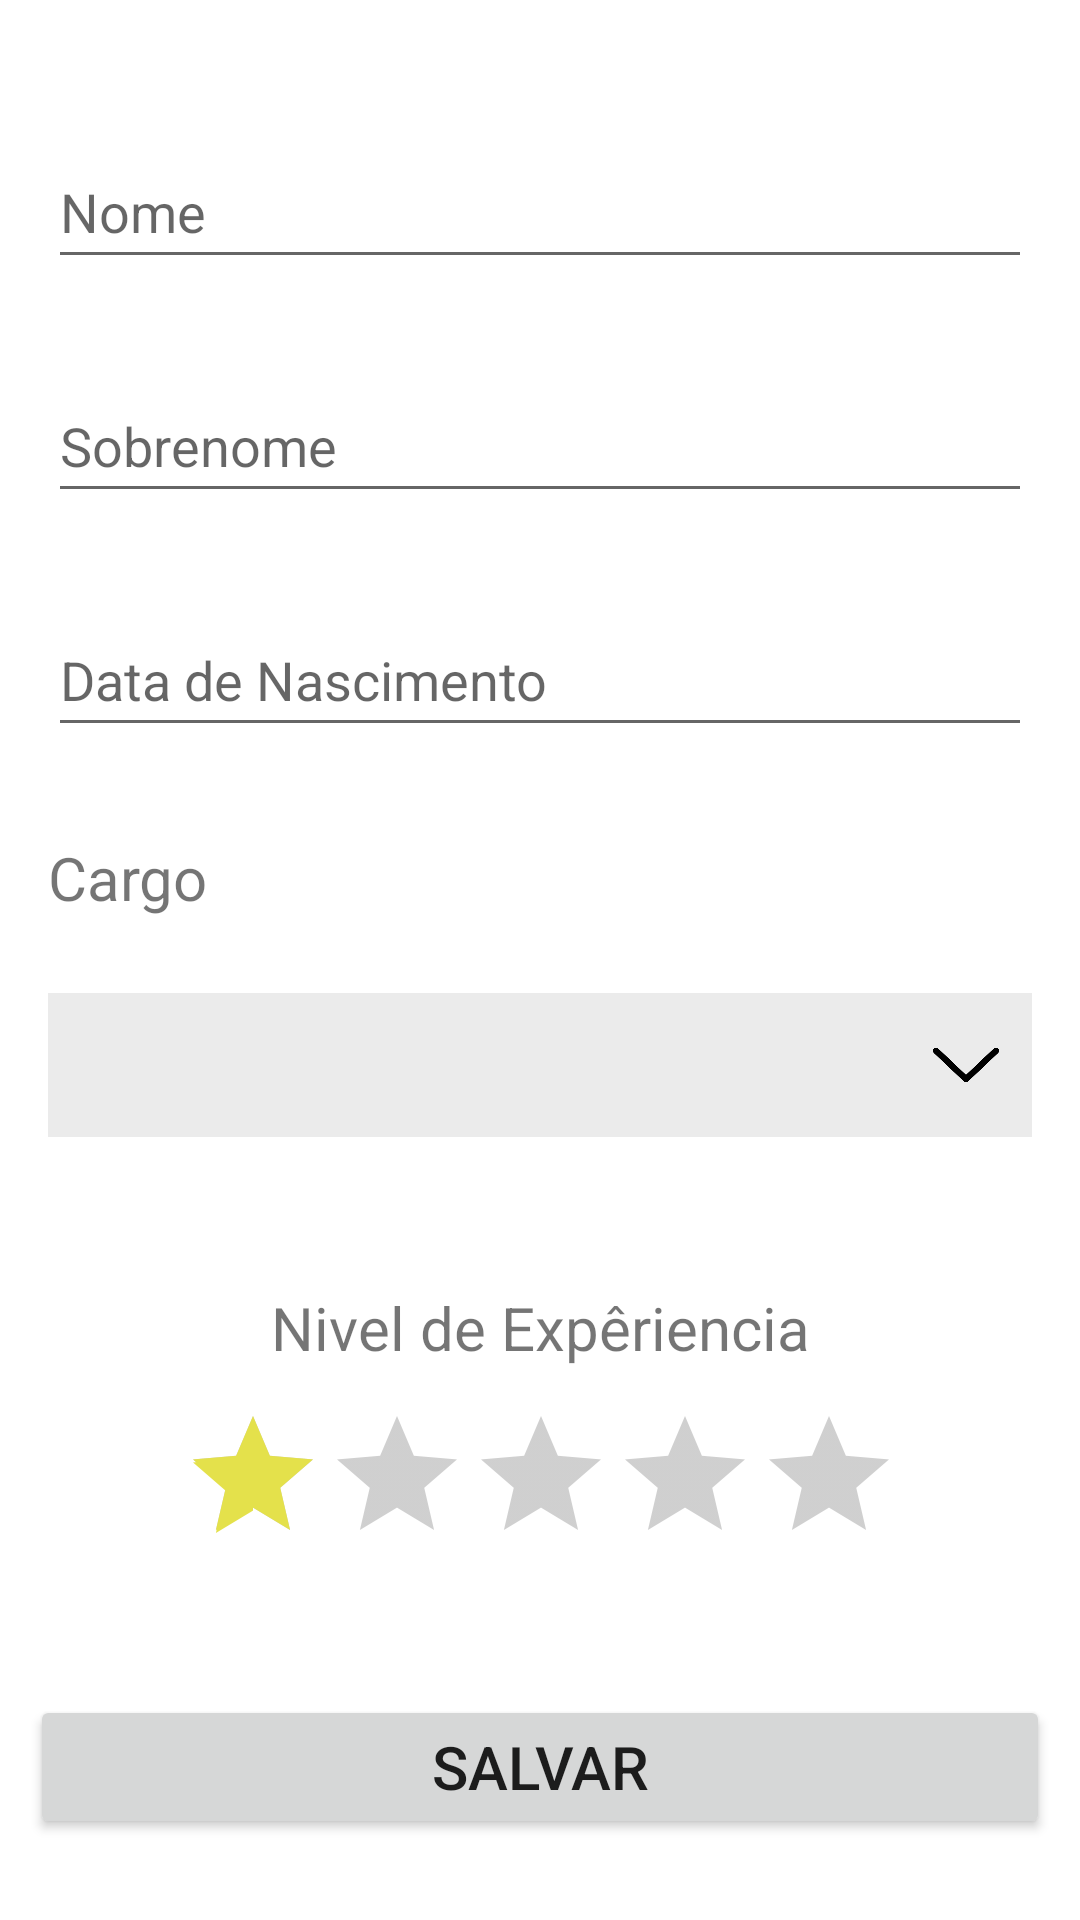

This screen was rendered from an Android layout file. Write that file and the resources it references.
<!-- AndroidManifest.xml: application theme Theme.MinhaEmpresa -->
<!-- res/layout/activity_cadastro_colaboradores.xml -->
<?xml version="1.0" encoding="utf-8"?>
<androidx.constraintlayout.widget.ConstraintLayout xmlns:android="http://schemas.android.com/apk/res/android"
    xmlns:andriod="http://schemas.android.com/apk/res-auto"
    xmlns:app="http://schemas.android.com/apk/res-auto"
    xmlns:tools="http://schemas.android.com/tools"
    android:layout_width="match_parent"
    android:layout_height="match_parent"
    tools:context=".ui.activity.CadastroColaboradoresActivity">

    <ScrollView
        android:layout_width="match_parent"
        android:layout_height="match_parent">

        <androidx.constraintlayout.widget.ConstraintLayout
            android:id="@+id/constraintFilho"
            android:layout_width="match_parent"
            android:layout_height="wrap_content"
            andriod:layout_constraintBottom_toBottomOf="parent"

            >

            <EditText
                android:id="@+id/editText_form_nome"
                android:layout_width="0dp"
                android:layout_height="wrap_content"
                android:layout_marginStart="16dp"
                android:layout_marginTop="45dp"
                android:layout_marginEnd="16dp"
                android:autofillHints="name"
                android:ems="10"
                android:hint="@string/nome"
                android:digits="@string/digitos_nome"
                android:inputType="textCapWords"
                android:maxLength="25"
                android:minHeight="48dp"
                app:layout_constraintEnd_toEndOf="parent"
                app:layout_constraintStart_toStartOf="parent"
                app:layout_constraintTop_toTopOf="parent" />

            <EditText
                android:id="@+id/editText_form_sobrenome"
                android:layout_width="0dp"
                android:layout_height="wrap_content"
                android:layout_marginStart="16dp"
                android:layout_marginTop="30dp"
                android:layout_marginEnd="16dp"
                android:autofillHints="name"
                android:digits="@string/digitos_nome"
                android:ems="10"
                android:hint="@string/sobrenome"
                android:inputType="textCapWords"
                android:maxLength="30"
                android:minHeight="48dp"
                app:layout_constraintEnd_toEndOf="parent"
                app:layout_constraintHorizontal_bias="1.0"
                app:layout_constraintStart_toStartOf="parent"
                app:layout_constraintTop_toBottomOf="@+id/editText_form_nome"
                tools:ignore="TouchTargetSizeCheck" />

            <TextView
                android:id="@+id/textView_form_cargo"
                android:layout_width="0dp"
                android:layout_height="wrap_content"
                android:layout_marginStart="16dp"
                android:layout_marginTop="30dp"
                android:layout_marginEnd="16dp"
                android:text="@string/cargo"
                android:textSize="20sp"
                app:layout_constraintEnd_toEndOf="parent"
                app:layout_constraintStart_toStartOf="parent"
                app:layout_constraintTop_toBottomOf="@+id/editText_form_data_nascimento" />

            <Spinner
                android:id="@+id/spinner_form"
                style=""
                android:layout_width="0dp"
                android:layout_height="wrap_content"
                android:layout_marginTop="25dp"
                android:background="#ebebeb"
                android:minHeight="48dp"
                android:paddingVertical="18dp"
                android:popupBackground="#ebebeb"
                app:layout_constraintEnd_toEndOf="@+id/textView_form_cargo"
                app:layout_constraintStart_toStartOf="@+id/textView_form_cargo"
                app:layout_constraintTop_toBottomOf="@+id/textView_form_cargo"
                tools:ignore="SpeakableTextPresentCheck" />

            <RatingBar
                android:id="@+id/ratingBar_form"
                android:layout_width="wrap_content"
                android:layout_height="wrap_content"
                android:layout_marginTop="12dp"
                android:numStars="5"
                android:progressBackgroundTint="#48575757"
                android:progressTint="#E4E14B"
                android:rating="1.0"
                android:secondaryProgressTint="#E4E14B"
                android:stepSize="0.5"
                app:layout_constraintEnd_toEndOf="@+id/textView_form_nivel_experiencia"
                app:layout_constraintStart_toStartOf="@+id/textView_form_nivel_experiencia"
                app:layout_constraintTop_toBottomOf="@+id/textView_form_nivel_experiencia"
                tools:ignore="SpeakableTextPresentCheck" />

            <TextView
                android:id="@+id/textView_form_nivel_experiencia"
                android:layout_width="wrap_content"
                android:layout_height="wrap_content"
                android:layout_marginTop="50dp"
                android:text="@string/nivel_de_experiencia"
                android:textSize="20sp"
                app:layout_constraintEnd_toEndOf="@+id/spinner_form"
                app:layout_constraintStart_toStartOf="@+id/spinner_form"
                app:layout_constraintTop_toBottomOf="@+id/spinner_form" />

            <ImageView
                android:id="@+id/imageView_form_seta"
                android:layout_width="28dp"
                android:layout_height="22dp"
                android:layout_marginEnd="8dp"
                android:contentDescription="@string/seta_spinner"
                app:layout_constraintBottom_toBottomOf="@+id/spinner_form"
                app:layout_constraintEnd_toEndOf="@+id/spinner_form"
                app:layout_constraintTop_toTopOf="@+id/spinner_form"
                app:srcCompat="@drawable/down_arrow" />

            <Button
                android:id="@+id/button_form_salvar"
                android:layout_width="0dp"
                android:layout_height="wrap_content"
                android:layout_marginStart="10dp"
                android:layout_marginTop="40dp"
                android:layout_marginEnd="10dp"
                android:layout_marginBottom="10dp"
                android:padding="10dp"
                android:text="@string/salvar"
                android:textSize="20sp"
                andriod:layout_constraintTop_toBottomOf="@id/ratingBar_form"
                app:layout_constraintBottom_toBottomOf="parent"
                app:layout_constraintEnd_toEndOf="parent"
                app:layout_constraintStart_toStartOf="parent"
                tools:ignore="TextContrastCheck" />

            <EditText
                android:id="@+id/editText_form_data_nascimento"
                android:layout_width="0dp"
                android:layout_height="wrap_content"
                android:layout_marginTop="30dp"
                android:focusable="false"
                android:hint="@string/data_de_nascimento"
                android:importantForAutofill="no"
                android:inputType="date"
                android:minHeight="48dp"
                android:onClick="showDatePickerDialog"
                android:textAlignment="textStart"
                android:textColor="@color/black"
                app:layout_constraintEnd_toEndOf="@+id/editText_form_sobrenome"
                app:layout_constraintStart_toStartOf="@+id/editText_form_sobrenome"
                app:layout_constraintTop_toBottomOf="@+id/editText_form_sobrenome"
                tools:ignore="UsingOnClickInXml,TextContrastCheck" />

        </androidx.constraintlayout.widget.ConstraintLayout>

    </ScrollView>

</androidx.constraintlayout.widget.ConstraintLayout>
<!-- resources referenced by this layout -->
<resources>
  <!-- drawable down_arrow: png bitmap (drawable-hdpi, 2490 bytes) -->
  <string name="cargo">Cargo</string>
  <string name="data_de_nascimento">Data de Nascimento</string>
  <string name="digitos_nome">\"abcdefghijklmnopqrstuvwxyzçABCDEFGHIJKLMNOPQRSTUVWXYZÇ\u0020"</string>
  <string name="nivel_de_experiencia">Nivel de Expêriencia</string>
  <string name="nome">Nome</string>
  <string name="salvar">SALVAR</string>
  <string name="seta_spinner">Seta Spinner</string>
  <string name="sobrenome">Sobrenome</string>
  <style name="Theme.MinhaEmpresa" parent="Theme.MaterialComponents.DayNight.DarkActionBar">
          
          <item name="colorPrimary">#e69b67</item>
          <item name="colorPrimaryVariant">#ee6f2d</item>
          <item name="colorOnPrimary">@color/white</item>
          
          <item name="colorSecondary">@color/teal_200</item>
          <item name="colorSecondaryVariant">@color/teal_700</item>
          <item name="colorOnSecondary">@color/black</item>
          
          <item name="android:statusBarColor" tools:targetApi="l">?attr/colorPrimaryVariant</item>
          
      </style>
  <!-- not gathered from this repository: default colours our renderer supplied (Android Studio template values) -->
  <color name="teal_200">#FF03DAC5</color>
  <color name="teal_700">#FF018786</color>
  <color name="black">#FF000000</color>
  <color name="white">#FFFFFFFF</color>
</resources>
